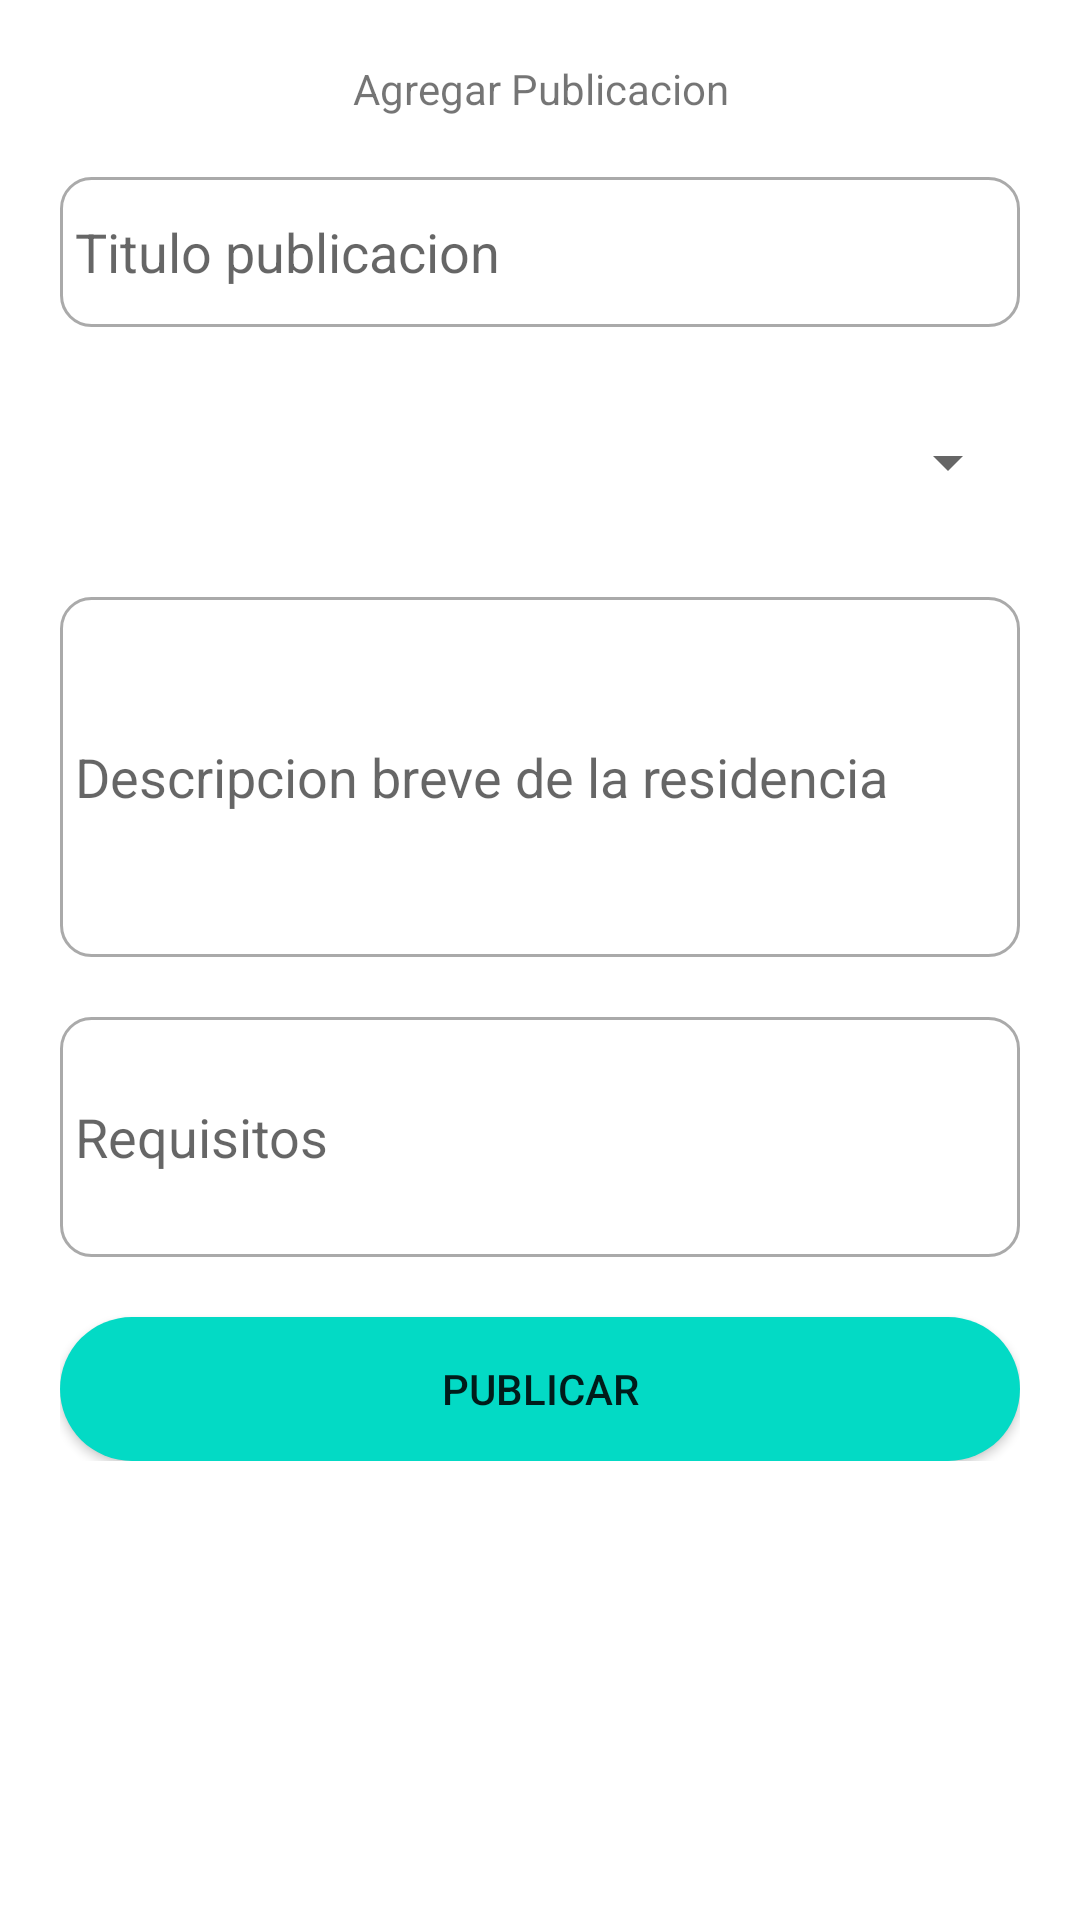

Write the Android layout XML for this screen, with the resource values it uses.
<!-- AndroidManifest.xml: application theme Theme.UTD -->
<!-- res/layout/activity_publicaciones.xml -->
<?xml version="1.0" encoding="utf-8"?>
<androidx.constraintlayout.widget.ConstraintLayout xmlns:android="http://schemas.android.com/apk/res/android"
    xmlns:app="http://schemas.android.com/apk/res-auto"
    xmlns:tools="http://schemas.android.com/tools"
    android:layout_width="match_parent"
    android:layout_height="match_parent"
    tools:context=".publicacionesActivity"
    android:padding="20dp"
    >

    <ScrollView
        android:layout_width="match_parent"
        android:layout_height="wrap_content"
        tools:ignore="MissingConstraints">


    <LinearLayout
        android:layout_width="match_parent"
        android:layout_height="0dp"
        android:orientation="vertical"
        app:layout_constraintBottom_toBottomOf="parent"
        app:layout_constraintEnd_toEndOf="parent"
        app:layout_constraintStart_toStartOf="parent"
        app:layout_constraintTop_toTopOf="parent">

        <TextView

            android:id="@+id/textView"
            android:layout_width="match_parent"
            android:layout_height="wrap_content"
            android:gravity="center"
            android:text="Agregar Publicacion" />

        <Space
            android:layout_width="match_parent"
            android:layout_height="20dp"
            android:paddingEnd="500sp" />

        <EditText
            android:id="@+id/txpTitulo"
            android:layout_width="match_parent"
            android:layout_height="50dp"
            android:background="@drawable/custom_input"
            android:ems="10"
            android:hint="Titulo publicacion"
            android:inputType="textPersonName"
            android:paddingLeft="5dp"

            />

        <Space
            android:layout_width="match_parent"
            android:layout_height="20dp" />

        <Spinner
            android:id="@+id/spinnerC2"
            android:layout_width="match_parent"
            android:layout_height="50dp"

            />

        <Space
            android:layout_width="match_parent"
            android:layout_height="20dp" />

        <EditText
            android:id="@+id/txpDescripcion"
            android:layout_width="match_parent"
            android:layout_height="120dp"
            android:background="@drawable/custom_input"
            android:ems="10"
            android:hint="Descripcion breve de la residencia"
            android:inputType="text|textMultiLine"
            android:paddingLeft="5dp" />

        <Space
            android:layout_width="match_parent"
            android:layout_height="20dp" />

        <EditText
            android:id="@+id/txpRequisitos"
            android:layout_width="match_parent"
            android:layout_height="80dp"
            android:background="@drawable/custom_input"
            android:ems="10"
            android:hint="Requisitos"
            android:inputType="textMultiLine"
            android:paddingLeft="5dp" />

        <Space
            android:layout_width="match_parent"
            android:layout_height="20dp"


            />


        <Button
            android:id="@+id/bpublica"
            android:layout_width="match_parent"
            android:layout_height="wrap_content"

            android:text="Publicar"
            android:background="@drawable/custom_button"
            />


    </LinearLayout>


    </ScrollView>


</androidx.constraintlayout.widget.ConstraintLayout>
<!-- resources referenced by this layout -->
<resources>
  <!-- drawable custom_button (drawable) -->
  <?xml version="1.0" encoding="utf-8"?>
  <ripple
      xmlns:android="http://schemas.android.com/apk/res/android"
      android:color="#88FFFFFF"> 
  
  " />
         <item>
  
                <shape android:shape="rectangle">
                       <corners android:radius="35dip" />
                       <solid android:color="?android:colorAccent" />
                </shape>
  
    
         </item>
  
         
         <item android:id="@android:id/mask">
  
  
                <shape android:shape="rectangle">
  
                       <solid android:color="?android:colorAccent" />
                </shape>
         </item>
  </ripple>
  <!-- drawable custom_input (drawable) -->
  <?xml version="1.0" encoding="utf-8"?>
  <selector xmlns:android="http://schemas.android.com/apk/res/android">
  
      <item android:state_enabled="true" android:state_focused="true">
  
          <shape android:shape="rectangle">
              <solid android:color="@color/white" />
              <corners android:radius="10dp" />
              <stroke android:color="@color/naranja" android:width="1dp"/>
  
  
  
  
  
          </shape>
  
  
      </item>
  
      <item android:state_enabled="true" >
  
          <shape android:shape="rectangle">
              <solid android:color="@color/white" />
              <corners android:radius="10dp" />
              <stroke android:color="@android:color/darker_gray" android:width="1dp"/>
  
  
  
  
  
          </shape>
  
  
      </item>
  
  
  
  </selector>
  <style name="Theme.UTD" parent="Theme.MaterialComponents.DayNight.DarkActionBar">
          
          <item name="colorPrimary">@color/purple_500</item>
          <item name="colorPrimaryVariant">@color/purple_700</item>
          <item name="colorOnPrimary">@color/white</item>
          
          <item name="colorSecondary">@color/teal_200</item>
          <item name="colorSecondaryVariant">@color/teal_700</item>
          <item name="colorOnSecondary">@color/black</item>
          
          <item name="android:statusBarColor" tools:targetApi="l">?attr/colorPrimaryVariant</item>
          
      </style>
  <color name="white">#FFFFFFFF</color>
  <color name="naranja">#FFA726</color>
  <color name="purple_500">#db891d</color>
  <color name="purple_700">#db891d</color>
  <color name="teal_200">#FF03DAC5</color>
  <color name="teal_700">#FF018786</color>
  <color name="black">#FF000000</color>
</resources>
